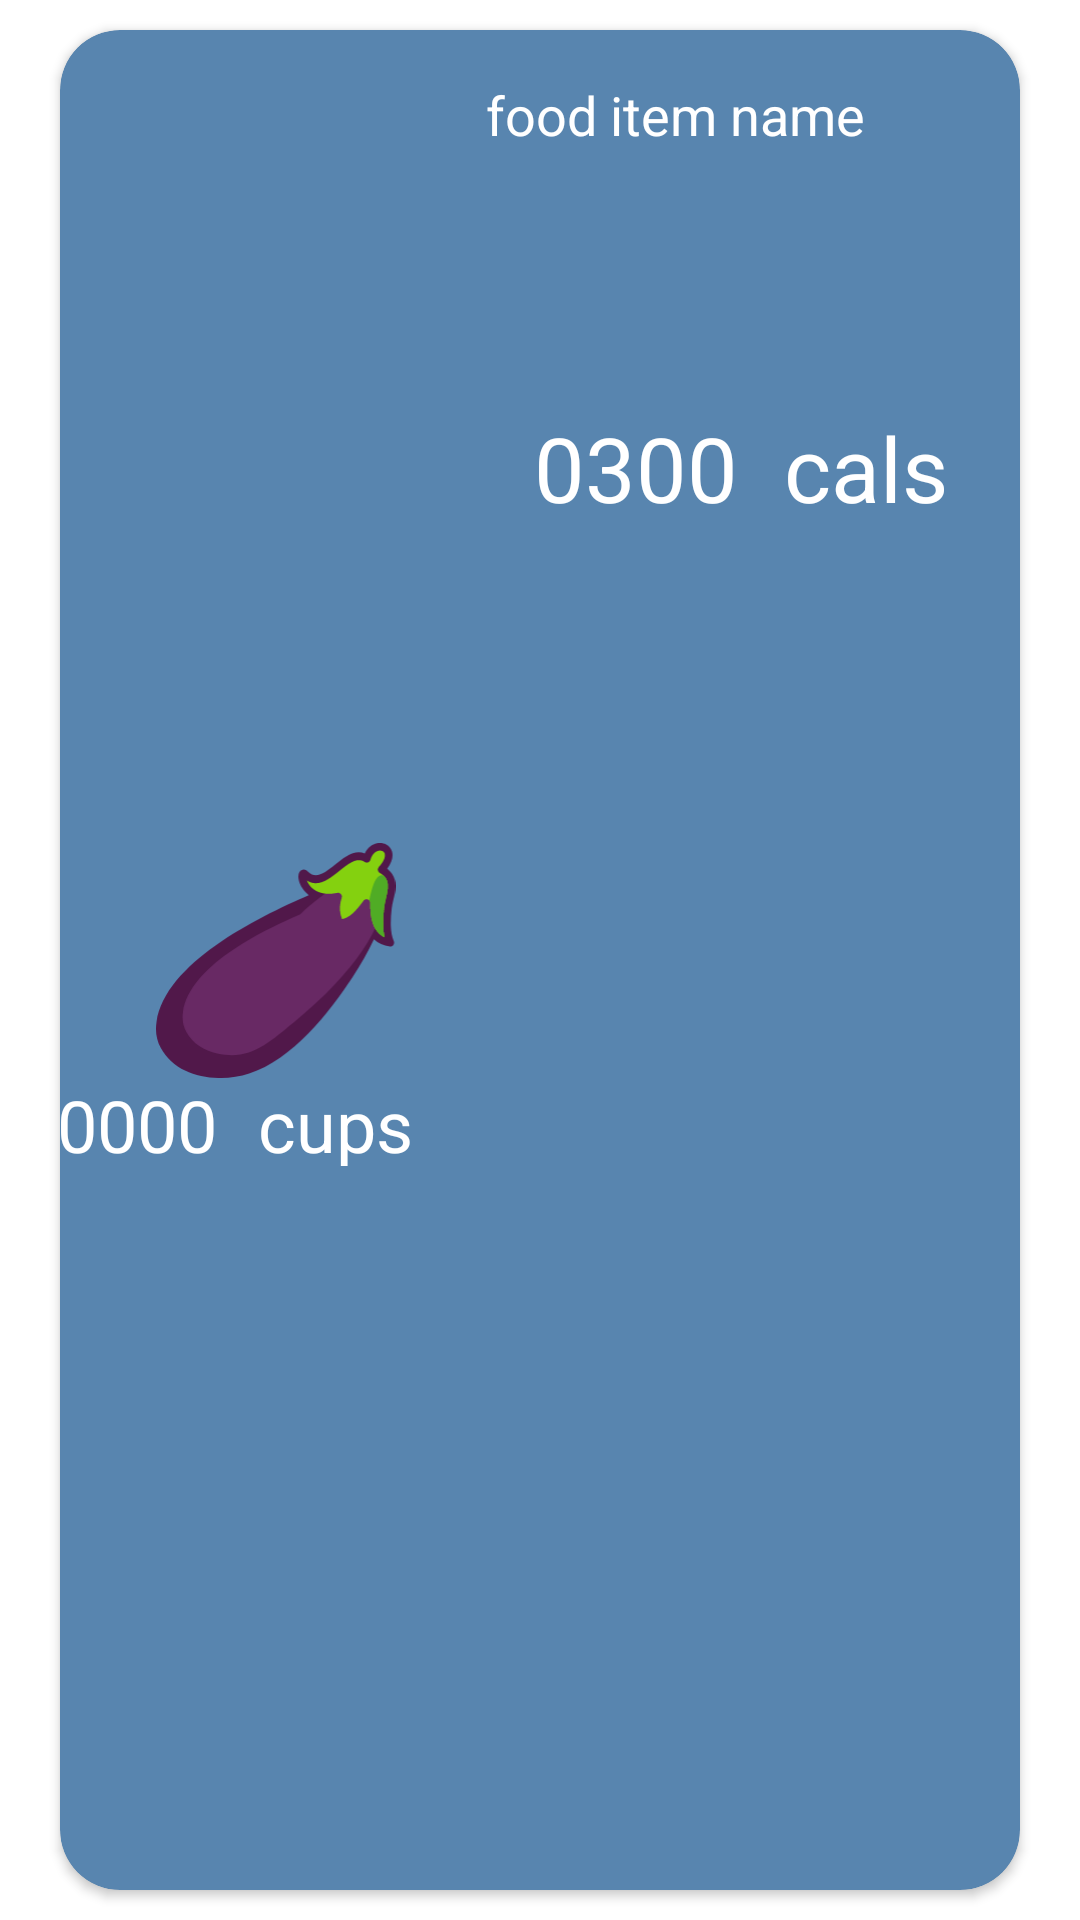

The Android layout XML behind this screen, and the referenced resources:
<!-- AndroidManifest.xml: application theme Theme.MealPlanner -->
<!-- res/layout/fragment_log_card.xml -->
<?xml version="1.0" encoding="utf-8"?>
<FrameLayout xmlns:android="http://schemas.android.com/apk/res/android"
    xmlns:app="http://schemas.android.com/apk/res-auto"
    xmlns:tools="http://schemas.android.com/tools"
    android:id="@+id/frame_container"
    android:layout_width="match_parent"
    android:layout_height="130dp"
    android:clickable="false"
    tools:context="comp3350.team10.presentation.FragmentDiaryLogCard">

    

    <androidx.cardview.widget.CardView
        android:id="@+id/contextUI"
        android:layout_width="match_parent"
        android:layout_height="wrap_content" />

    <androidx.cardview.widget.CardView
        android:id="@+id/btnMealLog"
        android:layout_width="match_parent"
        android:layout_height="match_parent"
        android:layout_marginLeft="20dp"
        android:layout_marginTop="10dp"
        android:layout_marginRight="20dp"
        android:layout_marginBottom="10dp"
        android:clickable="false"
        android:minHeight="100dp"
        app:cardBackgroundColor="?colorSecondaryVariant"
        app:cardCornerRadius="20dp">

        <androidx.constraintlayout.widget.ConstraintLayout
            android:layout_width="match_parent"
            android:layout_height="match_parent">

            <ImageView
                android:id="@+id/itemImage"
                android:layout_width="wrap_content"
                android:layout_height="wrap_content"
                android:layout_marginStart="32dp"
                android:layout_weight="0.25"
                android:adjustViewBounds="true"
                android:maxWidth="80dp"
                android:maxHeight="80dp"
                android:minWidth="80dp"
                android:minHeight="80dp"
                android:scaleType="centerInside"
                app:layout_constraintBottom_toBottomOf="parent"
                app:layout_constraintStart_toStartOf="parent"
                app:layout_constraintTop_toTopOf="parent"
                app:srcCompat="@drawable/ic_eggplant" />

            <TextView
                android:id="@+id/itemQtyBox"
                android:layout_width="91dp"
                android:layout_height="30dp"
                android:layout_marginEnd="8dp"
                android:layout_weight="0.2"
                android:text="0000"
                android:textAlignment="textEnd"
                android:textColor="#FFFFFF"
                android:textSize="24sp"
                app:layout_constraintBottom_toBottomOf="@+id/itemUnitBox"
                app:layout_constraintEnd_toStartOf="@+id/itemUnitBox"
                app:layout_constraintTop_toTopOf="@+id/itemUnitBox" />

            <TextView
                android:id="@+id/itemUnitBox"
                android:layout_width="100dp"
                android:layout_height="30dp"
                android:layout_marginEnd="160dp"
                android:layout_weight="0.2"
                android:text=" cups"
                android:textAlignment="textStart"
                android:textColor="#FFFFFF"
                android:textSize="24sp"
                app:layout_constraintBottom_toBottomOf="parent"
                app:layout_constraintEnd_toEndOf="parent"
                app:layout_constraintTop_toBottomOf="@+id/itemNameBox"
                app:layout_constraintVertical_bias="0.555" />

            <TextView
                android:id="@+id/itemCalsBox"
                android:layout_width="wrap_content"
                android:layout_height="wrap_content"
                android:layout_marginEnd="8dp"
                android:layout_weight="0.2"
                android:text="0300"
                android:textAlignment="center"
                android:textColor="#FFFFFF"
                android:textSize="30sp"
                app:layout_constraintBottom_toBottomOf="@+id/textView9"
                app:layout_constraintEnd_toStartOf="@+id/textView9"
                app:layout_constraintTop_toTopOf="@+id/textView9"
                app:layout_constraintVertical_bias="0.231" />

            <TextView
                android:id="@+id/textView9"
                android:layout_width="wrap_content"
                android:layout_height="wrap_content"
                android:layout_marginEnd="24dp"
                android:layout_weight="0.2"
                android:text=" cals"
                android:textAlignment="center"
                android:textColor="#FFFFFF"
                android:textSize="30sp"
                app:layout_constraintBottom_toBottomOf="parent"
                app:layout_constraintEnd_toEndOf="parent"
                app:layout_constraintTop_toTopOf="parent"
                app:layout_constraintVertical_bias="0.217" />

            <TextView
                android:id="@+id/itemNameBox"
                android:layout_width="250dp"
                android:layout_height="32dp"
                android:layout_marginStart="30dp"

                android:layout_marginTop="16dp"


                android:layout_weight="0.70"
                android:text="food item name"
                android:textAlignment="viewStart"
                android:textColor="#FFFFFF"
                android:textSize="18sp"
                app:layout_constraintEnd_toEndOf="parent"
                app:layout_constraintHorizontal_bias="0.0"
                app:layout_constraintStart_toEndOf="@+id/itemImage"
                app:layout_constraintTop_toTopOf="parent" />

        </androidx.constraintlayout.widget.ConstraintLayout>

    </androidx.cardview.widget.CardView>

</FrameLayout>
<!-- resources referenced by this layout -->
<resources>
  <!-- drawable ic_eggplant: vector/xml drawable (drawable, 2999 chars, omitted) -->
  <style name="Theme.MealPlanner" parent="Theme.MaterialComponents.DayNight.NoActionBar">
          
          <item name="colorPrimary">#41729F</item>
          <item name="colorPrimaryVariant">#274472</item>
          <item name="colorOnPrimary">@color/white</item>
          
          <item name="colorSecondary">#C3E0E5</item>
          <item name="colorSecondaryVariant">#5885AF</item>
          <item name="colorOnSecondary">@color/black</item>
          
          <item name="android:statusBarColor" tools:targetApi="l">?attr/colorPrimaryVariant</item>
          
          
          <item name="colorSurface">#5885AF</item>
          <item name="colorOnBackground">@color/white</item>
          <item name="colorOnError">@color/design_default_color_error</item>
          <item name="colorOnSurface">@color/design_default_color_surface</item>
          <item name="scrimBackground">@color/mtrl_scrim_color</item>
          <item name="textAppearanceHeadline1">@style/TextAppearance.MaterialComponents.Headline1
          </item>
          <item name="textAppearanceHeadline2">@style/TextAppearance.MaterialComponents.Headline2
          </item>
          <item name="textAppearanceHeadline3">@style/TextAppearance.MaterialComponents.Headline3
          </item>
          <item name="textAppearanceHeadline4">@style/TextAppearance.MaterialComponents.Headline4
          </item>
          <item name="textAppearanceHeadline5">@style/TextAppearance.MaterialComponents.Headline5
          </item>
          <item name="textAppearanceHeadline6">@style/TextAppearance.MaterialComponents.Headline6
          </item>
          <item name="textAppearanceSubtitle1">@style/TextAppearance.MaterialComponents.Subtitle1
          </item>
          <item name="textAppearanceSubtitle2">@style/TextAppearance.MaterialComponents.Subtitle2
          </item>
          <item name="textAppearanceBody1">@style/TextAppearance.MaterialComponents.Body1</item>
          <item name="textAppearanceBody2">@style/TextAppearance.MaterialComponents.Body2</item>
          <item name="textAppearanceCaption">@style/TextAppearance.MaterialComponents.Caption</item>
          <item name="textAppearanceButton">@style/TextAppearance.MaterialComponents.Button</item>
          <item name="textAppearanceOverline">@style/TextAppearance.MaterialComponents.Overline</item>
  
      </style>
  <!-- not gathered from this repository: default colours our renderer supplied (Android Studio template values) -->
  <color name="black">#FF000000</color>
  <color name="white">#FFFFFFFF</color>
</resources>
